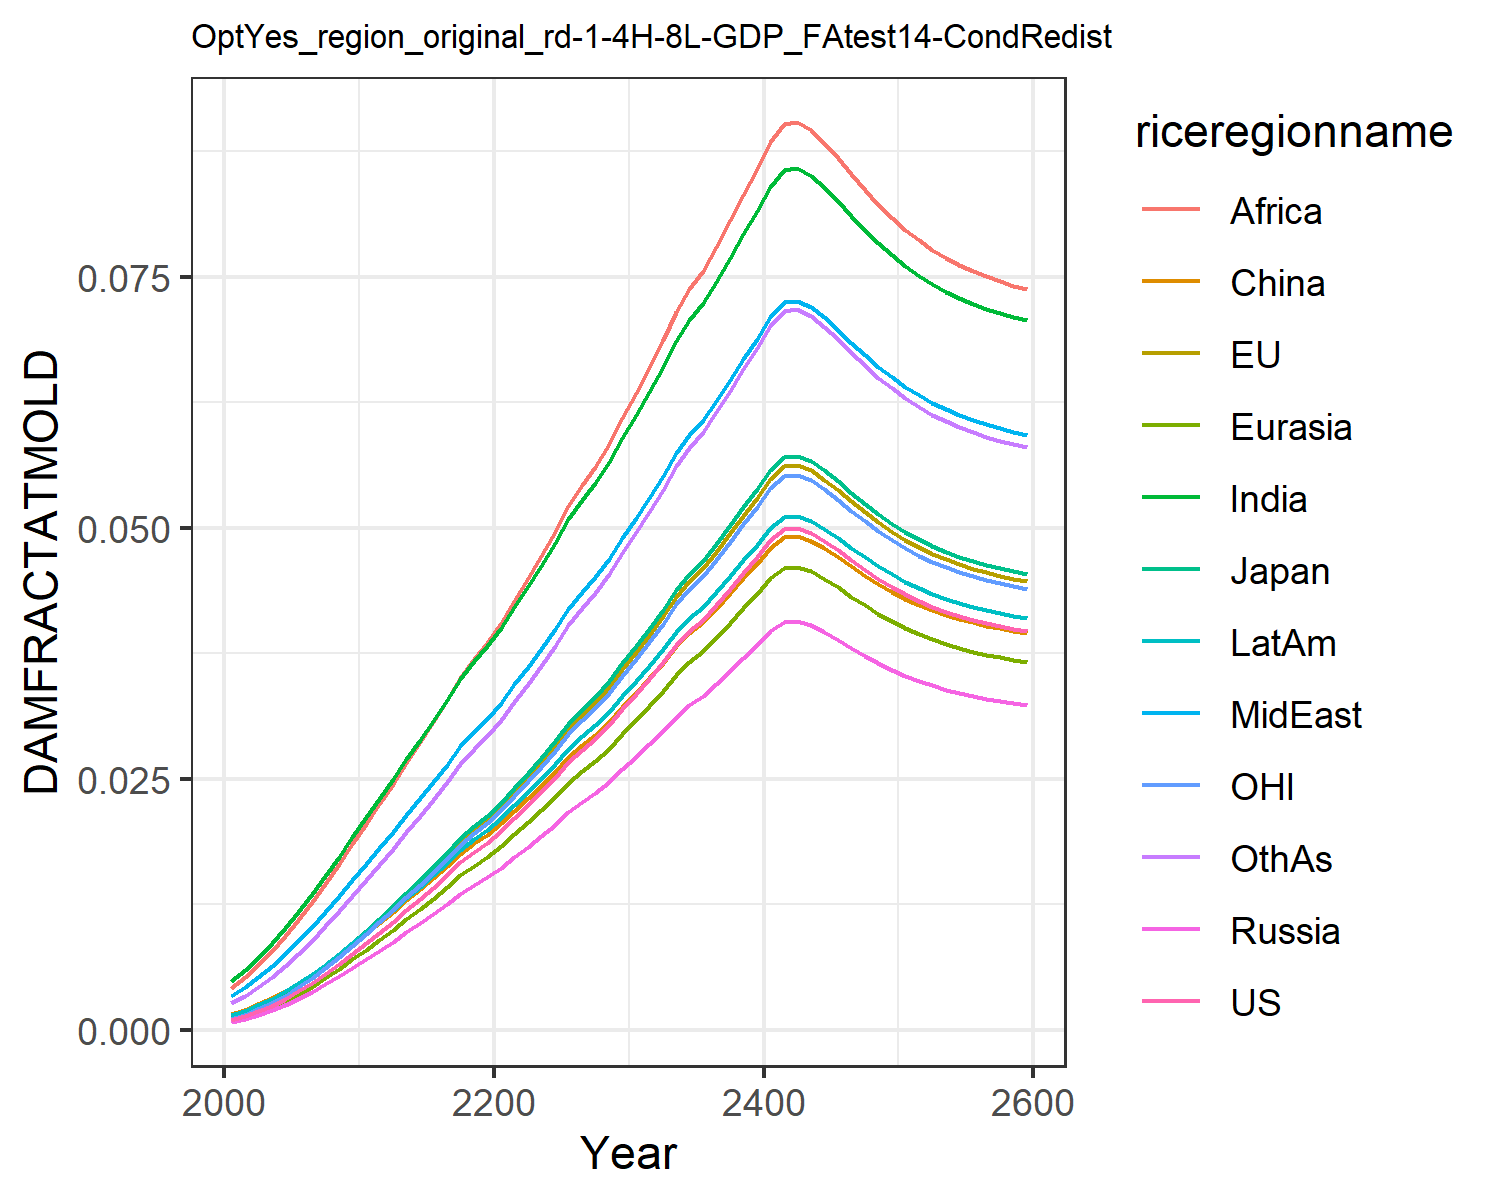

The table this chart was drawn from, first rows:
0.0009741914751707755, 0.0010960982548936173, 0.0011141127717951577, 0.0007926376142238073, 0.0008988246313217726, 0.0015184808065927108, 0.004803093316816623, 0.0033998963496381673, 0.004196310982627154, 0.0014323266191105083, 0.0010773810546510498, 0.0026515942275779415
0.001358, 0.001528, 0.001553, 0.001105, 0.001253, 0.001978, 0.005919, 0.004247, 0.005246, 0.001889, 0.001502, 0.003386
0.001823, 0.002051, 0.002085, 0.001483, 0.001682, 0.002514, 0.007157, 0.005201, 0.006429, 0.002426, 0.002016, 0.004229
0.002405, 0.002706, 0.00275, 0.001957, 0.002219, 0.003164, 0.008591, 0.006322, 0.007819, 0.003082, 0.00266, 0.005238
0.003065, 0.003449, 0.003505, 0.002494, 0.002828, 0.003884, 0.01012, 0.00753, 0.009319, 0.003813, 0.00339, 0.006343
0.003806, 0.004282, 0.004352, 0.003096, 0.003511, 0.004675, 0.01174, 0.008828, 0.01093, 0.00462, 0.004209, 0.007547
0.004634, 0.005214, 0.0053, 0.003771, 0.004276, 0.005546, 0.01347, 0.01023, 0.01267, 0.005512, 0.005125, 0.008861
0.005547, 0.006241, 0.006343, 0.004513, 0.005117, 0.006492, 0.01531, 0.01173, 0.01453, 0.006483, 0.006134, 0.01028
0.006527, 0.007343, 0.007464, 0.00531, 0.006022, 0.007496, 0.01722, 0.01329, 0.01648, 0.007518, 0.007218, 0.01178
0.007577, 0.008525, 0.008665, 0.006165, 0.00699, 0.008561, 0.0192, 0.01493, 0.01852, 0.008618, 0.008379, 0.01336
0.008631, 0.009711, 0.009871, 0.007023, 0.007963, 0.009622, 0.02114, 0.01655, 0.02053, 0.009716, 0.009545, 0.01492
0.009658, 0.01087, 0.01105, 0.007858, 0.008911, 0.01065, 0.02299, 0.0181, 0.02246, 0.01078, 0.01068, 0.01643
0.01076, 0.0121, 0.0123, 0.008751, 0.009923, 0.01174, 0.02494, 0.01973, 0.02449, 0.01191, 0.01189, 0.01803
0.01191, 0.0134, 0.01362, 0.009693, 0.01099, 0.01288, 0.02696, 0.02143, 0.02661, 0.0131, 0.01318, 0.01971
0.01304, 0.01467, 0.01491, 0.01061, 0.01203, 0.01399, 0.02888, 0.02306, 0.02864, 0.01425, 0.01442, 0.02132
0.01415, 0.01592, 0.01619, 0.01152, 0.01306, 0.01508, 0.03077, 0.02467, 0.03064, 0.01539, 0.01565, 0.02291
0.01537, 0.01729, 0.01758, 0.0125, 0.01418, 0.01627, 0.03281, 0.0264, 0.03279, 0.01663, 0.017, 0.02464
0.01666, 0.01874, 0.01905, 0.01355, 0.01537, 0.01752, 0.03494, 0.02822, 0.03506, 0.01794, 0.01842, 0.02646
0.01771, 0.01993, 0.02026, 0.01441, 0.01634, 0.01855, 0.03667, 0.0297, 0.03691, 0.01901, 0.01959, 0.02794
0.01863, 0.02096, 0.02131, 0.01516, 0.01719, 0.01943, 0.03817, 0.03099, 0.03851, 0.01994, 0.0206, 0.02922
0.01978, 0.02225, 0.02262, 0.01609, 0.01825, 0.02054, 0.04002, 0.03258, 0.04049, 0.0211, 0.02187, 0.03082
0.02109, 0.02372, 0.02411, 0.01716, 0.01945, 0.0218, 0.04211, 0.03438, 0.04274, 0.02241, 0.02332, 0.03264
0.02237, 0.02517, 0.02559, 0.0182, 0.02064, 0.02304, 0.04416, 0.03615, 0.04494, 0.02371, 0.02474, 0.03442
0.02366, 0.02662, 0.02706, 0.01925, 0.02183, 0.02428, 0.0462, 0.03791, 0.04713, 0.025, 0.02617, 0.0362
0.0251, 0.02824, 0.02871, 0.02042, 0.02316, 0.02565, 0.04845, 0.03986, 0.04957, 0.02645, 0.02776, 0.03818
0.02664, 0.02998, 0.03047, 0.02168, 0.02458, 0.02712, 0.05085, 0.04195, 0.05216, 0.02799, 0.02946, 0.04029
0.02789, 0.03138, 0.03189, 0.02269, 0.02573, 0.02831, 0.05278, 0.04362, 0.05425, 0.02924, 0.03084, 0.042
0.02897, 0.03259, 0.03313, 0.02357, 0.02673, 0.02934, 0.05444, 0.04507, 0.05606, 0.03032, 0.03203, 0.04347
0.03034, 0.03413, 0.03469, 0.02468, 0.02799, 0.03064, 0.05654, 0.0469, 0.05834, 0.03168, 0.03355, 0.04534
0.03189, 0.03589, 0.03648, 0.02595, 0.02943, 0.03212, 0.05891, 0.04897, 0.06092, 0.03324, 0.03527, 0.04745
0.03342, 0.0376, 0.03822, 0.02719, 0.03083, 0.03356, 0.06122, 0.05099, 0.06344, 0.03475, 0.03696, 0.04952
0.03492, 0.03929, 0.03994, 0.02842, 0.03222, 0.03499, 0.0635, 0.05298, 0.06592, 0.03625, 0.03862, 0.05156
0.03658, 0.04116, 0.04183, 0.02976, 0.03375, 0.03655, 0.06598, 0.05516, 0.06864, 0.0379, 0.04045, 0.05379
0.03832, 0.04311, 0.04382, 0.03118, 0.03536, 0.0382, 0.06859, 0.05745, 0.07149, 0.03963, 0.04238, 0.05614
0.03969, 0.04466, 0.04539, 0.0323, 0.03662, 0.03949, 0.07063, 0.05924, 0.07373, 0.04099, 0.0439, 0.05798
0.04084, 0.04595, 0.04671, 0.03323, 0.03768, 0.04058, 0.07234, 0.06075, 0.0756, 0.04213, 0.04517, 0.05953
0.04229, 0.04758, 0.04837, 0.03441, 0.03902, 0.04194, 0.07449, 0.06263, 0.07796, 0.04357, 0.04677, 0.06147
0.04392, 0.04942, 0.05023, 0.03574, 0.04052, 0.04347, 0.07689, 0.06475, 0.0806, 0.04518, 0.04857, 0.06365
0.04551, 0.0512, 0.05205, 0.03703, 0.04199, 0.04497, 0.07922, 0.06681, 0.08317, 0.04675, 0.05033, 0.06577
0.04707, 0.05296, 0.05383, 0.0383, 0.04343, 0.04643, 0.08151, 0.06883, 0.08568, 0.0483, 0.05205, 0.06786
0.04876, 0.05486, 0.05576, 0.03967, 0.04498, 0.04801, 0.08397, 0.07101, 0.0884, 0.04996, 0.05392, 0.07011
0.04988, 0.05612, 0.05704, 0.04058, 0.04602, 0.04906, 0.08561, 0.07245, 0.0902, 0.05107, 0.05516, 0.0716
0.04999, 0.05625, 0.05717, 0.04068, 0.04613, 0.04917, 0.08578, 0.0726, 0.09039, 0.05119, 0.05529, 0.07175
0.04951, 0.0557, 0.05662, 0.04028, 0.04568, 0.04872, 0.08507, 0.07197, 0.08961, 0.05071, 0.05475, 0.07111
0.0487, 0.05479, 0.05569, 0.03962, 0.04493, 0.04796, 0.08389, 0.07093, 0.08831, 0.04991, 0.05386, 0.07003
0.04774, 0.05372, 0.0546, 0.03885, 0.04405, 0.04706, 0.0825, 0.0697, 0.08677, 0.04896, 0.0528, 0.06876
0.04675, 0.0526, 0.05347, 0.03804, 0.04314, 0.04613, 0.08105, 0.06842, 0.08517, 0.04798, 0.05171, 0.06744
0.04579, 0.05152, 0.05237, 0.03726, 0.04225, 0.04523, 0.07964, 0.06718, 0.08362, 0.04703, 0.05064, 0.06615
0.0449, 0.05051, 0.05134, 0.03653, 0.04142, 0.04439, 0.07832, 0.06601, 0.08217, 0.04615, 0.04965, 0.06495
0.04408, 0.04959, 0.05041, 0.03586, 0.04067, 0.04362, 0.07712, 0.06496, 0.08085, 0.04534, 0.04875, 0.06386
0.04335, 0.04877, 0.04957, 0.03527, 0.03999, 0.04293, 0.07605, 0.06401, 0.07967, 0.04461, 0.04794, 0.06288
0.0427, 0.04804, 0.04883, 0.03474, 0.0394, 0.04233, 0.07509, 0.06317, 0.07862, 0.04397, 0.04722, 0.06202
0.04213, 0.04741, 0.04818, 0.03428, 0.03887, 0.04179, 0.07425, 0.06243, 0.0777, 0.04341, 0.0466, 0.06126
0.04163, 0.04684, 0.04761, 0.03388, 0.03841, 0.04132, 0.07351, 0.06178, 0.07689, 0.04292, 0.04604, 0.06059
0.0412, 0.04635, 0.04712, 0.03352, 0.03801, 0.04091, 0.07287, 0.06121, 0.07618, 0.04248, 0.04556, 0.06
0.04082, 0.04593, 0.04668, 0.03321, 0.03766, 0.04055, 0.0723, 0.06071, 0.07556, 0.04211, 0.04514, 0.05949
0.04048, 0.04555, 0.0463, 0.03294, 0.03735, 0.04024, 0.07181, 0.06028, 0.07502, 0.04178, 0.04477, 0.05904
0.04019, 0.04522, 0.04596, 0.0327, 0.03708, 0.03996, 0.07137, 0.05989, 0.07454, 0.04148, 0.04445, 0.05865
0.03993, 0.04493, 0.04566, 0.03249, 0.03684, 0.03972, 0.07098, 0.05955, 0.07412, 0.04123, 0.04416, 0.0583
0.0397, 0.04466, 0.0454, 0.0323, 0.03663, 0.0395, 0.07064, 0.05925, 0.07374, 0.041, 0.0439, 0.05799
